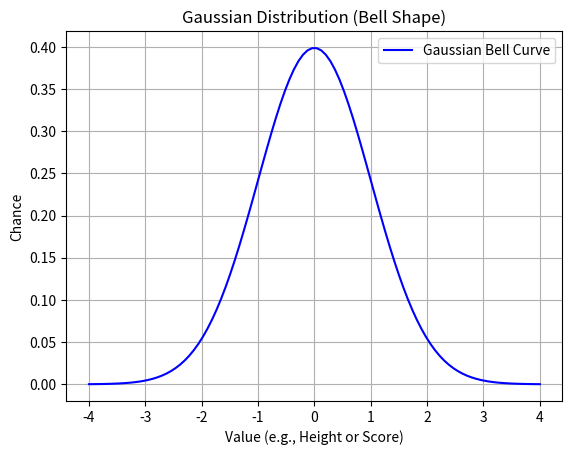

This figure's Python source: (Note: this script raises an exception after producing the figure.)
"""
Probability ideas—Bayes’ Theorem, Gaussian, Bernoulli, Binomial, and Poisson Distributions

What This Does: This script draws four different graphs to show how data behaves:
Gaussian: A bell curve for things like heights or test scores (mean 0, spread 1).
Bernoulli: A bar for one yes/no try (e.g., 60% chance of success).
Binomial: Bars for multiple tries (e.g., 10 coin flips, 50% chance of heads).
Poisson: Bars for rare events (e.g., 3 raindrops on average).


Cool Parts: Each plot saves as a PNG file in your project, and you can see them by running the script!
Purpose and Usefulness in Machine Learning

Gaussian Distribution:
Purpose: Shows where data piles up around an average.
Usefulness: ML predicts normal behaviors, like annuity growth ($12,993 average).


Bernoulli Distribution:
Purpose: Models one yes/no event.
Usefulness: ML uses it for single decisions, like if an annuity beats a benchmark once.


Binomial Distribution:
Purpose: Counts successes in multiple tries.
Usefulness: ML predicts repeated outcomes, like S&P 500 wins over 10 years.


Poisson Distribution:
Purpose: Predicts rare random events.
Usefulness: ML tracks infrequent events, like big annuity payouts.
"""

# Import all the tools we need
import numpy as np          # For math and arrays
import matplotlib.pyplot as plt  # For drawing graphs
from scipy.stats import binom, poisson  # For special distribution calculations

# --------------------------------------------
# Bayes' Theorem Function (Commented for now)
# This calculates the updated chance using prior knowledge and new evidence
# def bayes_theorem(prior, likelihood, evidence):
#     return (likelihood * prior) / evidence

# --------------------------------------------
# Gaussian Distribution
# Set up parameters for a bell-shaped curve
mean = 0      # Average value (center of the bell)
std_dev = 1   # Spread of the data (how wide the bell is)

# Create a range of values to plot
x_values = np.linspace(-4, 4, 100)

# Calculate the Gaussian curve manually (probability density)
y_gaussian = (1 / (np.sqrt(2 * np.pi * std_dev**2))) * np.exp(-0.5 * ((x_values - mean) / std_dev)**2)

# Draw the Gaussian plot
plt.plot(x_values, y_gaussian, label="Gaussian Bell Curve", color="blue")
plt.title("Gaussian Distribution (Bell Shape)")
plt.xlabel("Value (e.g., Height or Score)")
plt.ylabel("Chance")
plt.legend()  # Show the label
plt.grid(True)  # Add a grid for easier reading

# Save and show the plot
plt.savefig("/workspaces/ai-systems-lab/04_probability_statistics/07_gaussian_distribution.png")
plt.show()

# --------------------------------------------
# Bernoulli Distribution
# Set up parameters for a single yes/no event
p_success = 0.6  # Chance of success (e.g., 60% chance of heads)

# Create outcomes (0 for failure, 1 for success)
outcomes = [0, 1]
probabilities = [1 - p_success, p_success]  # Chances of failure and success

# Draw the Bernoulli bar graph
plt.bar(outcomes, probabilities, color="blue")
plt.title("Bernoulli Distribution (One Try)")
plt.xticks(outcomes, labels=["0 (Failure)", "1 (Success)"])
plt.ylabel("Probability")
plt.grid(True)

# Save and show the plot
plt.savefig("/workspaces/ai-systems-lab/04_probability_statistics/07_bernoulli_distribution.png")
plt.show()

# --------------------------------------------
# Binomial Distribution
# Set up parameters for multiple yes/no tries
n_trials = 10    # Number of tries (e.g., 10 coin flips)
p_success_binom = 0.5  # Chance of success each time (50% for heads)

# Create a range of possible successes
x_binom = np.arange(0, n_trials + 1)

# Calculate the probability of each number of successes